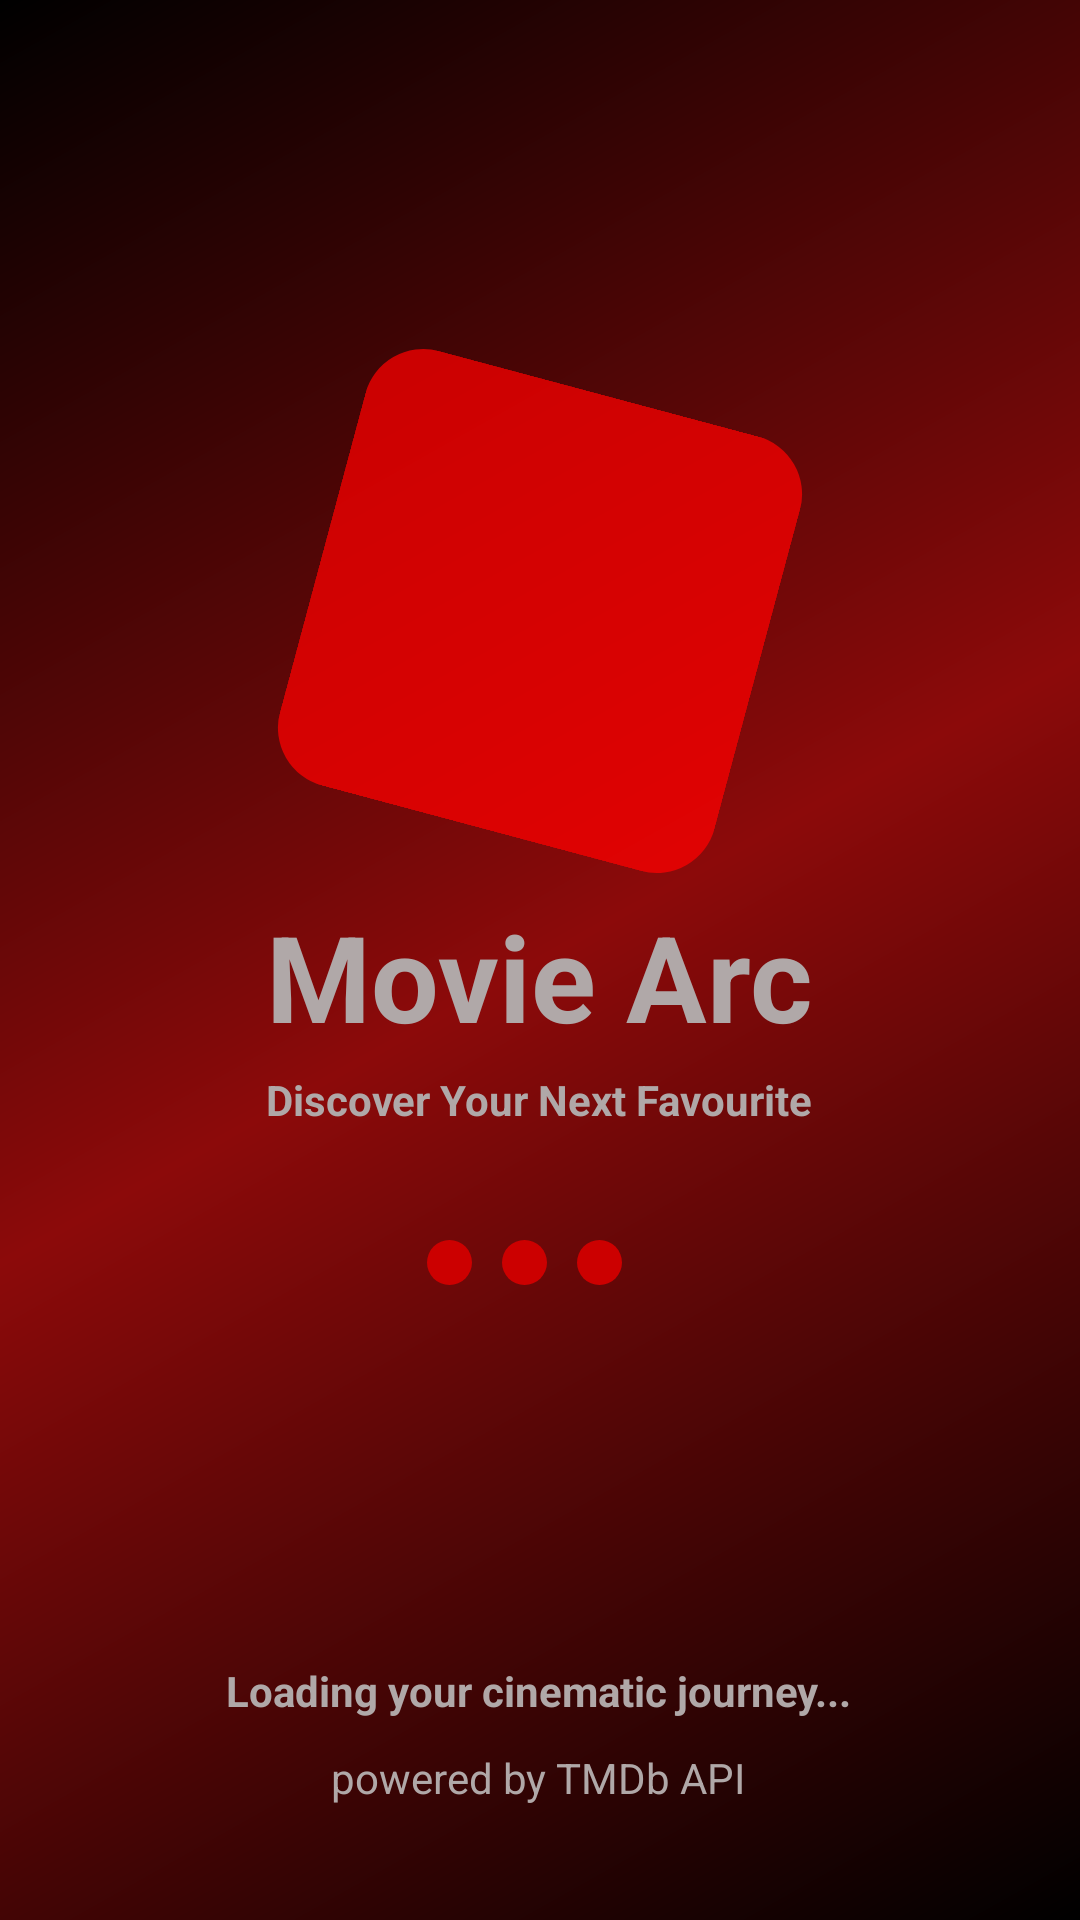

Here is an Android app screen rendered from its layout file. Give the layout XML and the strings, colors and styles it references.
<!-- AndroidManifest.xml: application theme Theme.MovieArc -->
<!-- res/layout/activity_splash_screen.xml -->
<?xml version="1.0" encoding="utf-8"?>
<androidx.constraintlayout.widget.ConstraintLayout xmlns:android="http://schemas.android.com/apk/res/android"
    xmlns:app="http://schemas.android.com/apk/res-auto"
    xmlns:tools="http://schemas.android.com/tools"
    android:id="@+id/main"
    android:layout_width="match_parent"
    android:layout_height="match_parent"
    android:background="@drawable/gradient_bg"
    tools:context=".SplashScreen">


    
    <RelativeLayout
        android:id="@+id/relativeLayout6"
        android:layout_width="wrap_content"
        android:layout_height="wrap_content"
        app:layout_constraintBottom_toBottomOf="parent"
        app:layout_constraintEnd_toEndOf="parent"
        app:layout_constraintStart_toStartOf="parent"
        app:layout_constraintTop_toTopOf="parent"
        app:layout_constraintVertical_bias="0.292">

        <RelativeLayout
            android:id="@+id/movie_L"
            android:layout_width="wrap_content"
            android:layout_height="wrap_content"
            android:layout_marginTop="20dp"
            android:layout_marginBottom="20dp"
            android:rotation="15"
            android:layout_centerHorizontal="true"
            android:background="@drawable/rotate_gb">

            <ImageView
                android:layout_width="150dp"
                android:layout_height="150dp"
                android:src="@drawable/movie_logo"
                android:rotation="-15"/>

        </RelativeLayout>


        <TextView
            android:id="@+id/app_name"
            android:layout_width="wrap_content"
            android:layout_height="wrap_content"
            android:layout_below="@id/movie_L"
            android:layout_centerHorizontal="true"
            android:text="Movie Arc"
            android:textColor="#B0A8A8"
            android:textSize="40sp"
            android:textStyle="bold" />

        <TextView
            android:layout_width="wrap_content"
            android:layout_height="wrap_content"
            android:layout_below="@id/app_name"
            android:layout_marginTop="5dp"
            android:text="Discover Your Next Favourite"
            android:textColor="#B0A8A8"
            android:textStyle="bold" />

    </RelativeLayout>

    <RelativeLayout
        android:id="@+id/relativeLayout7"
        android:layout_width="100dp"
        android:layout_height="90dp"
        android:gravity="center"
        app:layout_constraintEnd_toEndOf="parent"
        app:layout_constraintStart_toStartOf="parent"
        app:layout_constraintTop_toBottomOf="@+id/relativeLayout6">

        <LinearLayout
            android:id="@+id/loading_dots_container"
            android:layout_width="match_parent"
            android:layout_height="match_parent"
            android:orientation="horizontal"
            android:gravity="center">
            
            <View
                android:id="@+id/dot1"
                android:layout_width="15dp"
                android:layout_height="15dp"
                android:background="@drawable/dot_shape"
                android:layout_marginEnd="10dp"/>

            <View
                android:id="@+id/dot2"
                android:layout_width="15dp"
                android:layout_height="15dp"
                android:background="@drawable/dot_shape"
                android:layout_marginEnd="10dp"/>

            <View
                android:id="@+id/dot3"
                android:layout_width="15dp"
                android:layout_height="15dp"
                android:background="@drawable/dot_shape"
                android:layout_marginEnd="10dp"/>



        </LinearLayout>

    </RelativeLayout>

    <RelativeLayout
        android:layout_width="wrap_content"
        android:layout_height="wrap_content"
        android:layout_marginTop="50dp"
        app:layout_constraintBottom_toBottomOf="parent"
        app:layout_constraintEnd_toEndOf="parent"
        app:layout_constraintHorizontal_bias="0.497"
        app:layout_constraintStart_toStartOf="parent"
        app:layout_constraintTop_toBottomOf="@+id/relativeLayout7">

        <TextView
            android:id="@+id/txt1"
            android:layout_width="wrap_content"
            android:layout_height="wrap_content"
            android:text="Loading your cinematic journey..."
            android:textColor="#B0A8A8"
            android:textStyle="bold" />

        <TextView
            android:layout_width="wrap_content"
            android:layout_height="wrap_content"
            android:layout_below="@id/txt1"
            android:layout_centerHorizontal="true"
            android:layout_marginTop="10dp"
            android:text="powered by TMDb API"
            android:textColor="#B0A8A8"
            android:textStyle="normal" />

    </RelativeLayout>

</androidx.constraintlayout.widget.ConstraintLayout>
<!-- resources referenced by this layout -->
<resources>
  <!-- drawable dot_shape (drawable) -->
  <?xml version="1.0" encoding="utf-8"?>
  <shape xmlns:android="http://schemas.android.com/apk/res/android"
      android:shape="oval">
      <solid android:color="@android:color/holo_red_dark" />
      <size android:width="15dp" android:height="15dp" />
  </shape>
  <!-- drawable gradient_bg (drawable) -->
  <?xml version="1.0" encoding="utf-8"?>
  <shape xmlns:android="http://schemas.android.com/apk/res/android"
      android:shape="rectangle">
  
      <gradient
          android:type="linear"
          android:angle="315"
          android:startColor="#FF000000"
          android:centerColor="#8C0A0A"
          android:endColor="#FF000000" />
  </shape>
  <!-- drawable rotate_gb (drawable) -->
  <?xml version="1.0" encoding="utf-8"?>
  <rotate xmlns:android="http://schemas.android.com/apk/res/android"
      android:fromDegrees="0"
      android:toDegrees="15"
      android:pivotX="50%"
      android:pivotY="50%">
  
      <shape
          android:shape="rectangle">
          <solid android:color="@color/red"/>
          <size android:width="50dp" android:height="50dp"/>
          <corners android:radius="20dp"/>
  
      </shape>
  
  </rotate>
  <style name="Theme.MovieArc" parent="Theme.MaterialComponents.DayNight.NoActionBar">
          
          <item name="colorPrimary">@color/purple_500</item>
          <item name="colorPrimaryVariant">@color/purple_700</item>
          <item name="colorOnPrimary">@color/white</item>
          
          <item name="colorSecondary">@color/teal_200</item>
          <item name="colorSecondaryVariant">@color/teal_700</item>
          <item name="colorOnSecondary">@color/black</item>
          
          <item name="android:statusBarColor">?attr/colorPrimaryVariant</item>
          
      </style>
  <color name="red">#BAFF0000</color>
  <color name="purple_500">#FF6200EE</color>
  <color name="purple_700">#FF3700B3</color>
  <color name="white">#FFFFFFFF</color>
  <color name="teal_200">#FF03DAC5</color>
  <color name="teal_700">#FF018786</color>
  <color name="black">#FF000000</color>
</resources>
